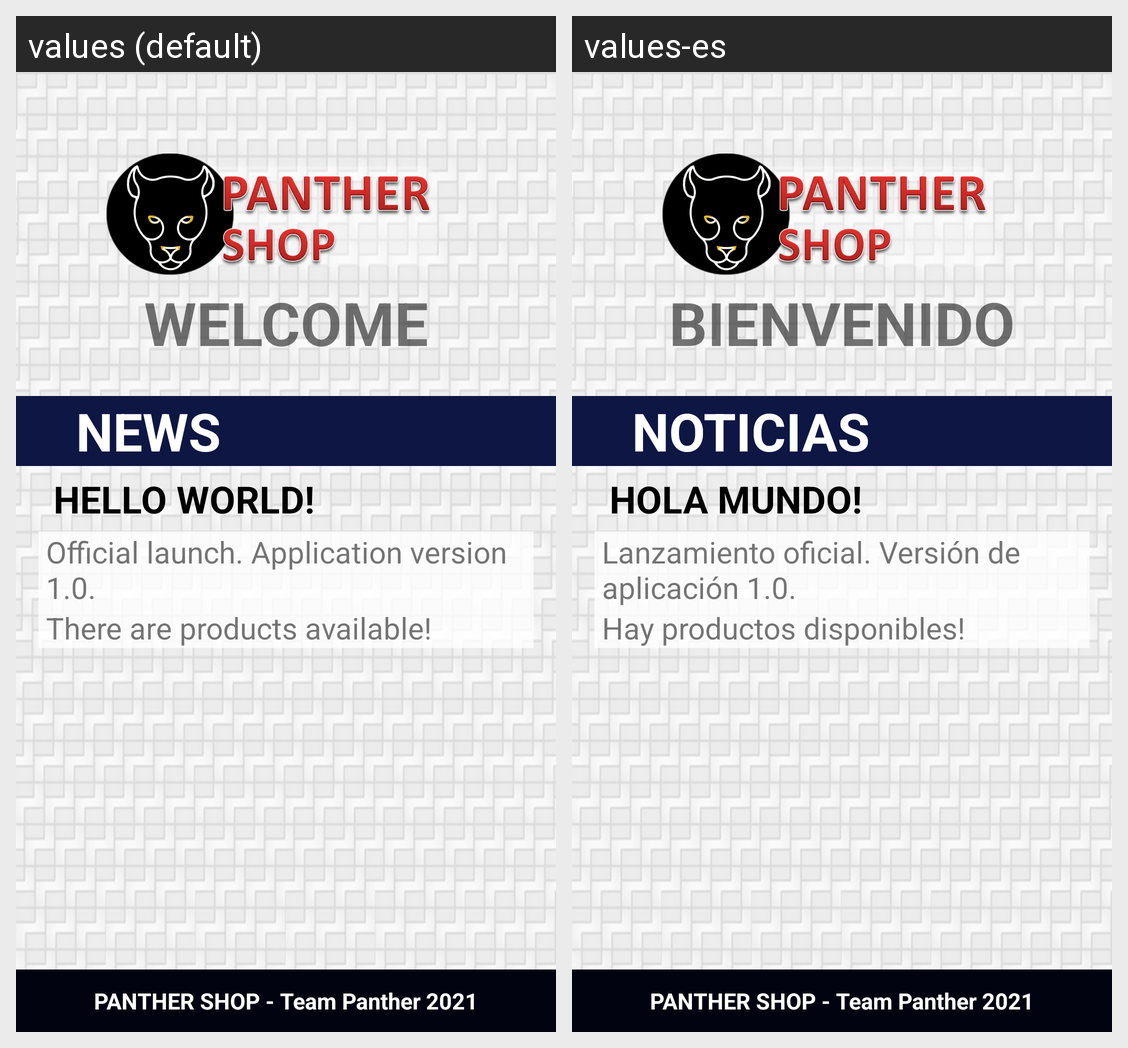

Translations of the strings shown on this Android screen, per locale in the grid:
Android screen res/layout/content_main.xml rendered under 2 locales, left to right: values (default), values-es. Device: Nexus 5 (rendered at 1080×1920; each locale shown at half size, 540×960, under a caption strip naming it); theme Theme.SeptimaAppJava.
Strings drawn on this screen, with the default value and each locale's value (text and hints the layout hard-codes, and strings that could not be matched under every locale, appear in the picture but are not listed):

welcome
  values: WELCOME
  values-es: BIENVENIDO

news
  values: NEWS
  values-es: NOTICIAS

hellow
  values: HELLO WORLD!
  values-es: HOLA MUNDO!

update1
  values: Official launch. Application version 1.0.
  values-es: Lanzamiento oficial. Versión de aplicación 1.0.

update2
  values: There are products available!
  values-es: Hay productos disponibles!
